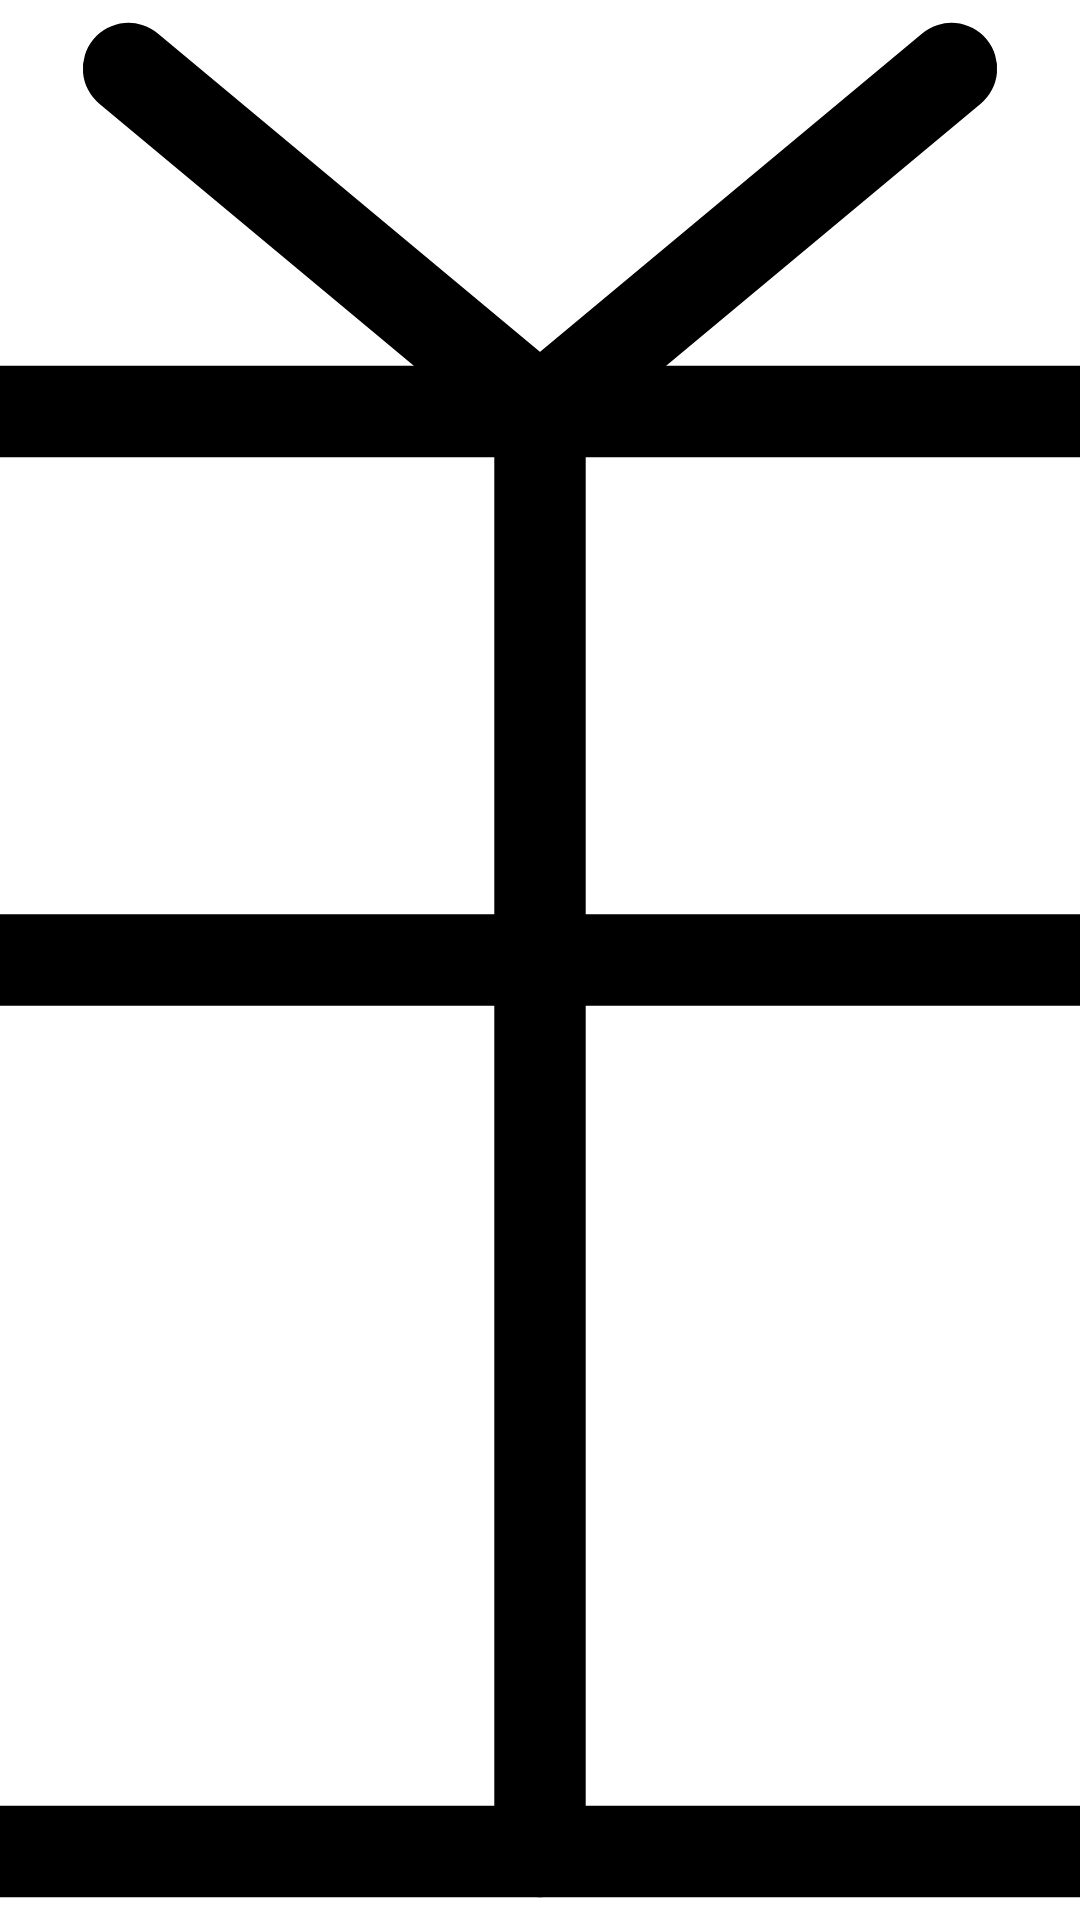

This screen was rendered from an Android layout file. Write that file and the resources it references.
<!-- AndroidManifest.xml: application theme Theme.ModernApp -->
<!-- res/layout/section_home_promo.xml -->
<?xml version="1.0" encoding="utf-8"?>
<ImageView xmlns:android="http://schemas.android.com/apk/res/android"
    android:id="@+id/ivPromoBanner"
    android:layout_width="match_parent"
    android:layout_height="@dimen/dimen_150dp"
    android:layout_marginHorizontal="@dimen/dimen_16dp"
    android:layout_marginTop="@dimen/dimen_24dp"
    android:scaleType="centerCrop"
    android:src="@drawable/ic_gift" />
<!-- resources referenced by this layout -->
<resources>
  <dimen name="dimen_150dp">150dp</dimen>
  <dimen name="dimen_16dp">16dp</dimen>
  <dimen name="dimen_24dp">24dp</dimen>
  <!-- drawable ic_gift (drawable) -->
  <vector xmlns:android="http://schemas.android.com/apk/res/android"
      android:width="21dp"
      android:height="21dp"
      android:viewportWidth="21"
      android:viewportHeight="21">
    <group>
      <clip-path
          android:pathData="M0,0h21v21h-21z"/>
      <path
          android:strokeWidth="1"
          android:pathData="M18.75,4.5H2.25C1.422,4.5 0.75,5.172 0.75,6V9C0.75,9.828 1.422,10.5 2.25,10.5H18.75C19.578,10.5 20.25,9.828 20.25,9V6C20.25,5.172 19.578,4.5 18.75,4.5Z"
          android:strokeLineJoin="round"
          android:fillColor="#00000000"
          android:strokeColor="#000000"
          android:strokeLineCap="round"/>
      <path
          android:strokeWidth="1"
          android:pathData="M18.75,10.5V18.75C18.75,19.148 18.592,19.529 18.311,19.811C18.029,20.092 17.648,20.25 17.25,20.25H3.75C3.352,20.25 2.971,20.092 2.689,19.811C2.408,19.529 2.25,19.148 2.25,18.75V10.5"
          android:strokeLineJoin="round"
          android:fillColor="#00000000"
          android:strokeColor="#000000"
          android:strokeLineCap="round"/>
      <path
          android:strokeWidth="1"
          android:pathData="M10.5,4.5V20.25"
          android:strokeLineJoin="round"
          android:fillColor="#00000000"
          android:strokeColor="#000000"
          android:strokeLineCap="round"/>
      <path
          android:strokeWidth="1"
          android:pathData="M15,0.75L10.5,4.5L6,0.75"
          android:strokeLineJoin="round"
          android:fillColor="#00000000"
          android:strokeColor="#000000"
          android:strokeLineCap="round"/>
    </group>
  </vector>
  <style name="Theme.ModernApp" parent="Theme.GiftExpress">
          
          <item name="android:windowSplashScreenBackground">@color/primary</item>
          <item name="android:windowSplashScreenIconBackgroundColor">@color/white</item>
          <item name="postSplashScreenTheme">@style/Theme.ModernApp.PostSplash</item>
      </style>
  <style name="Theme.GiftExpress" parent="Theme.Material3.Light.NoActionBar">
          <item name="colorPrimary">@color/primary</item>
          <item name="colorOnPrimary">@color/white</item>
  
          <item name="colorSecondary">@color/accent_gold</item>
          <item name="colorOnSecondary">@color/primary</item>
  
          <item name="android:colorBackground">@color/background</item>
          <item name="colorSurface">@color/surface</item>
  
          <item name="colorError">@color/discount_red</item>
  
          <item name="android:statusBarColor">@color/primary</item>
          <item name="android:includeFontPadding">false</item>
          <item name="elevationOverlayEnabled">false</item>
      </style>
  <color name="primary">#000000</color>
  <color name="white">#FFFFFF</color>
  <style name="Theme.ModernApp.PostSplash" parent="Theme.GiftExpress">
          <item name="windowActionBar">false</item>
          <item name="windowNoTitle">true</item>
      </style>
  <color name="accent_gold">#D4AF37</color>
  <color name="background">#FFFFFF</color>
  <color name="surface">#FFFFFF</color>
  <color name="discount_red">#D32F2F</color>
</resources>
